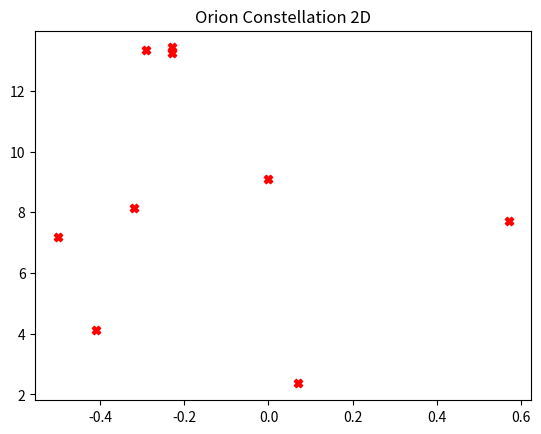
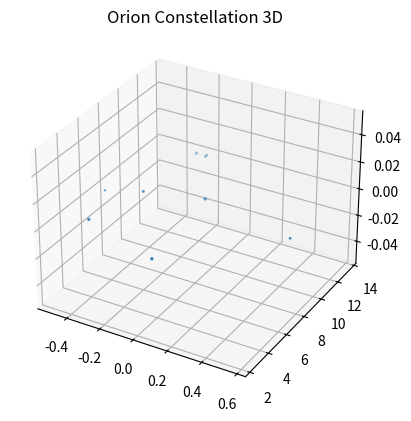

Python code for these plots, in order:

# coding: utf-8

# ## Project: Visualizing the Orion Constellation
# 
# [redacted]
# 
# As a researcher on the Hayden Planetarium team, you are in charge of visualizing the Orion constellation in 3D using the Matplotlib function `.scatter()`. To learn more about the `.scatter()` you can see the Matplotlib documentation [here](https://matplotlib.org/api/_as_gen/matplotlib.pyplot.scatter.html). 
# 
# You will create a rotate-able visualization of the position of the Orion's stars and get a better sense of their actual positions. To achieve this, you will be mapping real data from outer space that maps the position of the stars in the sky
# 
# The goal of the project is to understand spatial perspective. Once you visualize Orion in both 2D and 3D, you will be able to see the difference in the constellation shape humans see from earth versus the actual position of the stars that make up this constellation. 
# 
# <img src="https://upload.wikimedia.org/wikipedia/commons/9/91/Orion_constellation_with_star_labels.jpg" alt="Orion" style="width: 400px;"/>
# 
# 

# ## 1. Set-Up
# The following set-up is new and specific to the project. It is very similar to the way you have imported Matplotlib in previous lessons.
# 
# + Add `%matplotlib notebook` in the cell below. This is a new statement that you may not have seen before. It will allow you to be able to rotate your visualization in this jupyter notebook.
# 
# + We will be using a subset of Matplotlib: `matplotlib.pyplot`. Import the subset as you have been importing it in previous lessons: `from matplotlib import pyplot as plt`
# 
# 
# + In order to see our 3D visualization, we also need to add this new line after we import Matplotlib:
# `from mpl_toolkits.mplot3d import Axes3D`
# 

# In[12]:


get_ipython().run_line_magic('matplotlib', 'notebook')
from matplotlib import pyplot as plt
from mpl_toolkits.mplot3d import Axes3D


# ## 2. Get familiar with real data
# 
# Astronomers describe a star's position in the sky by using a pair of angles: declination and right ascension. Declination is similar to longitude, but it is projected on the celestian fear. Right ascension is known as the "hour angle" because it accounts for time of day and earth's rotaiton. Both angles are relative to the celestial equator. You can learn more about star position [here](https://en.wikipedia.org/wiki/Star_position).
# 
# The `x`, `y`, and `z` lists below are composed of the x, y, z coordinates for each star in the collection of stars that make up the Orion constellation as documented in a paper by Nottingham Trent Univesity on "The Orion constellation as an installation" found [here](https://arxiv.org/ftp/arxiv/papers/1110/1110.3469.pdf).
# 
# Spend some time looking at `x`, `y`, and `z`, does each fall within a range?

# In[13]:


# Orion
x = [-0.41, 0.57, 0.07, 0.00, -0.29, -0.32,-0.50,-0.23, -0.23]
y = [4.12, 7.71, 2.36, 9.10, 13.35, 8.13, 7.19, 13.25,13.43]
z = [2.06, 0.84, 1.56, 2.07, 2.36, 1.72, 0.66, 1.25,1.38]


# ## 3. Create a 2D Visualization
# 
# Before we visualize the stars in 3D, let's get a sense of what they look like in 2D. 
# 
# Create a figure for the 2d plot and save it to a variable name `fig`. (hint: `plt.figure()`)
# 
# Add your subplot `.add_subplot()` as the single subplot, with `1,1,1`.(hint: `add_subplot(1,1,1)`)
# 
# Use the scatter [function](https://matplotlib.org/api/_as_gen/matplotlib.pyplot.scatter.html) to visualize your `x` and `y` coordinates. (hint: `.scatter(x,y)`)
# 
# Render your visualization. (hint: `plt.show()`)
# 
# Does the 2D visualization look like the Orion constellation we see in the night sky? Do you recognize its shape in 2D? There is a curve to the sky, and this is a flat visualization, but we will visualize it in 3D in the next step to get a better sense of the actual star positions. 

# In[15]:


fig = plt.figure()
plt.subplot(1,1,1)
plt.scatter(x, y, c='red', marker = 'X')
plt.title('Orion Constellation 2D')
plt.show()


# ## 4. Create a 3D Visualization
# 
# Create a figure for the 3D plot and save it to a variable name `fig_3d`. (hint: `plt.figure()`)
# 
# 
# Since this will be a 3D projection, we want to make to tell Matplotlib this will be a 3D plot.  
# 
# To add a 3D projection, you must include a the projection argument. It would look like this:
# ```py
# projection="3d"
# ```
# 
# Add your subplot with `.add_subplot()` as the single subplot `1,1,1` and specify your `projection` as `3d`:
# 
# `fig_3d.add_subplot(1,1,1,projection="3d")`)
# 
# Since this visualization will be in 3D, we will need our third dimension. In this case, our `z` coordinate. 
# 
# Create a new variable `constellation3d` and call the scatter [function](https://matplotlib.org/api/_as_gen/matplotlib.pyplot.scatter.html) with your `x`, `y` and `z` coordinates. 
# 
# Include `z` just as you have been including the other two axes. (hint: `.scatter(x,y,z)`)
# 
# Render your visualization. (hint `plt.show()`.)
# 

# In[16]:


fig_3d = plt.figure()
fig_3d.add_subplot(1,1,1,projection='3d')
constellation3d = plt.scatter(x, y, z)
plt.title('Orion Constellation 3D')
plt.show


# ## 5. Rotate and explore
# 
# Use your mouse to click and drag the 3D visualization in the previous step. This will rotate the scatter plot. As you rotate, can you see Orion from different angles? 
# 
# Note: The on and off button that appears above the 3D scatter plot allows you to toggle rotation of your 3D visualization in your notebook.
# 
# Take your time, rotate around! Remember, this will never look exactly like the Orion we see from Earth. The visualization does not curve as the night sky does.
# There is beauty in the new understanding of Earthly perspective! We see the shape of the warrior Orion because of Earth's location in the universe and the location of the stars in that constellation.
# 
# Feel free to map more stars by looking up other celestial x, y, z coordinates [here](http://www.stellar-database.com/).
# 
